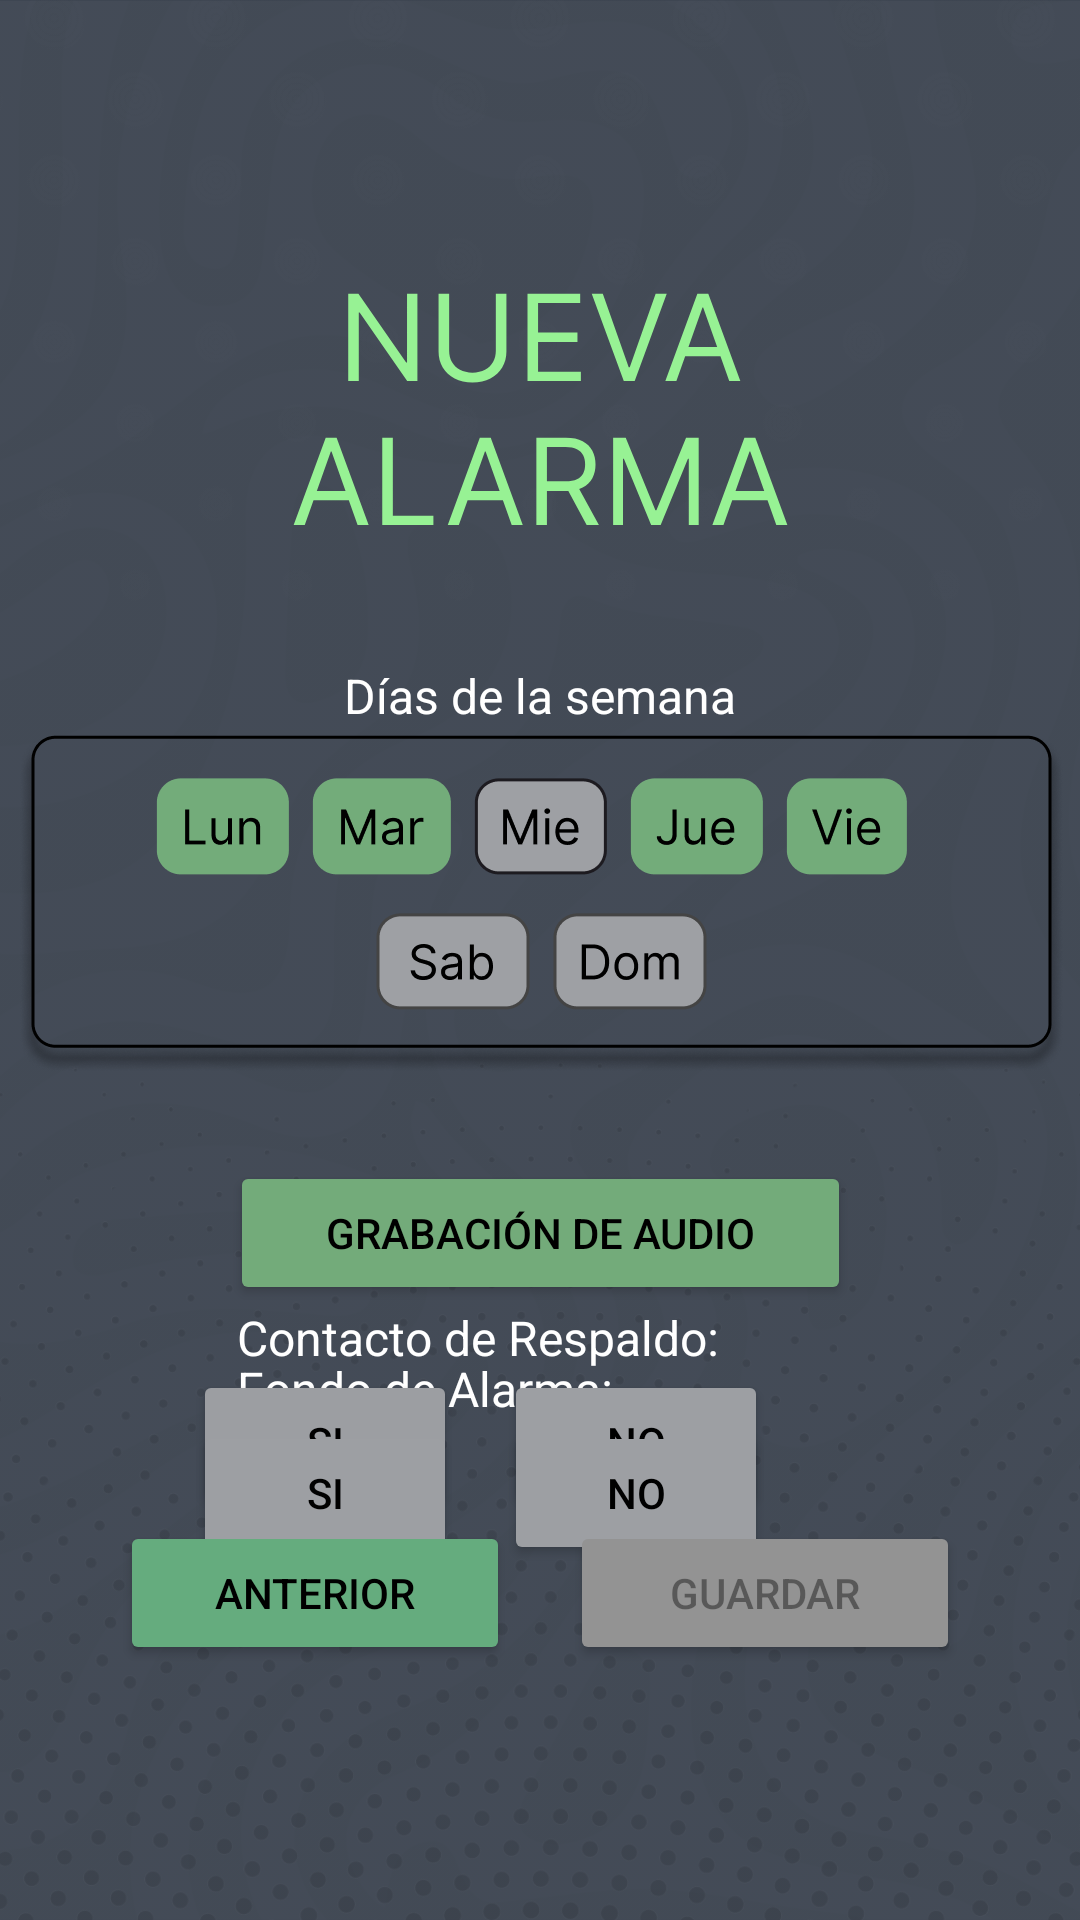

Reconstruct the res/layout file that produces this screen, plus the resources it refers to.
<!-- AndroidManifest.xml: application theme Theme.AlarmaApp -->
<!-- res/layout/activity_pantalla6.xml -->
<?xml version="1.0" encoding="utf-8"?>
<androidx.constraintlayout.widget.ConstraintLayout xmlns:android="http://schemas.android.com/apk/res/android"
    xmlns:app="http://schemas.android.com/apk/res-auto"
    xmlns:tools="http://schemas.android.com/tools"
    android:id="@+id/volver"
    android:layout_width="match_parent"
    android:layout_height="match_parent"
    android:background="#3C4450"
    tools:context=".MainActivity" >

    <ImageView
        android:id="@+id/textura1"
        android:layout_width="0dp"
        android:layout_height="0dp"
        android:alpha="0.04"
        android:scaleType="centerCrop"
        android:visibility="visible"
        app:layout_constraintBottom_toBottomOf="parent"
        app:layout_constraintEnd_toEndOf="parent"
        app:layout_constraintHorizontal_bias="1.0"
        app:layout_constraintStart_toStartOf="parent"
        app:layout_constraintTop_toTopOf="parent"
        app:layout_constraintVertical_bias="0.0"
        app:srcCompat="@drawable/textura1"
        tools:ignore="ContentDescription" />

    <ImageView
        android:id="@+id/textura2"
        android:layout_width="418dp"
        android:layout_height="543dp"
        android:layout_marginBottom="-200dp"
        android:alpha="0.1"
        android:scaleType="centerCrop"
        app:layout_constraintBottom_toBottomOf="parent"
        app:layout_constraintEnd_toEndOf="parent"
        app:layout_constraintStart_toStartOf="parent"
        app:srcCompat="@drawable/textura2"
        tools:ignore="ContentDescription,VisualLintBounds" />

    <ImageView
        android:id="@+id/textura3"
        android:layout_width="wrap_content"
        android:layout_height="wrap_content"
        android:adjustViewBounds="true"
        android:alpha="0.01"
        android:rotation="180"
        android:scaleType="centerCrop"
        android:scaleX="1.5"
        android:scaleY="1.5"
        android:translationY="-520dp"
        android:visibility="visible"
        app:layout_constraintBottom_toBottomOf="parent"
        app:layout_constraintEnd_toEndOf="parent"
        app:layout_constraintStart_toStartOf="parent"
        app:srcCompat="@drawable/textura3"
        tools:ignore="ContentDescription,VisualLintBounds" />

    <ImageView
        android:id="@+id/imageView3"
        android:layout_width="wrap_content"
        android:layout_height="wrap_content"
        android:translationY="88dp"
        android:visibility="visible"
        app:layout_constraintBottom_toTopOf="@id/dias6"
        app:layout_constraintEnd_toEndOf="parent"
        app:layout_constraintStart_toStartOf="parent"
        app:layout_constraintTop_toTopOf="parent"
        app:srcCompat="@drawable/titulo2"
        tools:ignore="ContentDescription" />

    <ImageView
        android:id="@+id/imageView5"
        android:layout_width="wrap_content"
        android:layout_height="wrap_content"
        android:layout_marginTop="2dp"
        app:layout_constraintBottom_toTopOf="@id/grabacionaudio"
        app:layout_constraintEnd_toEndOf="parent"
        app:layout_constraintStart_toStartOf="parent"
        app:layout_constraintTop_toBottomOf="@id/dias6"
        app:srcCompat="@drawable/dias"
        tools:ignore="ContentDescription" />

    <TextView
        android:id="@+id/dias6"
        android:layout_width="wrap_content"
        android:layout_height="wrap_content"
        android:layout_marginTop="125dp"
        android:text="Días de la semana"
        android:textColor="#FFFFFF"
        android:textSize="16sp"
        app:layout_constraintEnd_toEndOf="parent"
        app:layout_constraintStart_toStartOf="parent"
        app:layout_constraintTop_toBottomOf="@id/imageView3"
        tools:ignore="HardcodedText" />

    <TextView
        android:id="@+id/respaldo"
        android:layout_width="wrap_content"
        android:layout_height="wrap_content"
        android:text="Contacto de Respaldo:"
        android:textColor="#FFFFFF"
        android:textSize="16sp"
        app:layout_constraintEnd_toEndOf="parent"
        app:layout_constraintHorizontal_bias="0.396"
        app:layout_constraintStart_toStartOf="parent"
        app:layout_constraintTop_toBottomOf="@id/grabacionaudio"
        tools:ignore="HardcodedText" />

    <TextView
        android:id="@+id/fondo"
        android:layout_width="wrap_content"
        android:layout_height="wrap_content"
        android:layout_marginTop="90dp"
        android:text="Fondo de Alarma:"
        android:textColor="#FFFFFF"
        android:textSize="16sp"
        app:layout_constraintBottom_toTopOf="@id/si2"
        app:layout_constraintStart_toStartOf="@+id/respaldo"
        app:layout_constraintTop_toBottomOf="@id/si1"
        tools:ignore="HardcodedText" />

    <Button
        android:id="@+id/grabacionaudio"
        android:layout_width="207dp"
        android:layout_height="48dp"
        android:layout_marginTop="30dp"
        android:backgroundTint="#73AB7A"
        android:text="@string/grabaci_n_de_audio_realizada"
        android:textColor="#000000"
        app:layout_constraintBottom_toTopOf="@id/respaldo"
        app:layout_constraintEnd_toEndOf="parent"
        app:layout_constraintStart_toStartOf="parent"
        app:layout_constraintTop_toBottomOf="@id/imageView5" />

    <Button
        android:id="@+id/si1"
        android:layout_width="88dp"
        android:layout_height="48dp"
        android:layout_marginStart="50dp"
        android:layout_marginEnd="9dp"
        android:backgroundTint="#9C9EA2"
        android:gravity="center"
        android:onClick="irpantalla7"
        android:text="SI"
        android:textColor="#000000"
        app:layout_constraintEnd_toStartOf="@+id/no1"
        app:layout_constraintHorizontal_bias="0.684"
        app:layout_constraintStart_toStartOf="parent"
        app:layout_constraintTop_toBottomOf="@id/respaldo"
        tools:ignore="DuplicateSpeakableTextCheck,HardcodedText" />

    <Button
        android:id="@+id/si2"
        android:layout_width="88dp"
        android:layout_height="48dp"
        android:layout_marginBottom="128dp"
        android:backgroundTint="#9D9FA3"
        android:gravity="center"
        android:text="SI"
        android:textColor="#000000"
        app:layout_constraintBottom_toTopOf="@+id/anterior3"
        app:layout_constraintStart_toStartOf="@+id/si1"
        app:layout_constraintTop_toBottomOf="@+id/fondo"
        tools:ignore="HardcodedText" />

    <Button
        android:id="@+id/no1"
        android:layout_width="88dp"
        android:layout_height="48dp"
        android:layout_marginEnd="104dp"
        android:backgroundTint="#9D9FA3"
        android:gravity="center"
        android:text="NO"
        android:textColor="#000000"
        app:layout_constraintEnd_toEndOf="parent"
        app:layout_constraintTop_toTopOf="@+id/si1"
        tools:ignore="DuplicateSpeakableTextCheck,HardcodedText" />

    <Button
        android:id="@+id/no2"
        android:layout_width="88dp"
        android:layout_height="48dp"
        android:backgroundTint="#9D9FA3"
        android:gravity="center"
        android:text="NO"
        android:textColor="#000000"
        app:layout_constraintEnd_toEndOf="@+id/no1"
        app:layout_constraintTop_toTopOf="@+id/si2"
        tools:ignore="HardcodedText" />

    <Button
        android:id="@+id/anterior3"
        android:layout_width="130dp"
        android:layout_height="48dp"
        android:layout_marginStart="60dp"
        android:layout_marginEnd="10dp"
        android:layout_marginBottom="85dp"
        android:backgroundTint="#65AC7E"
        android:onClick="volverpantalla5"
        android:text="Anterior"
        android:textColor="#000000"
        app:layout_constraintBottom_toBottomOf="parent"
        app:layout_constraintEnd_toStartOf="@+id/guardar6"
        app:layout_constraintStart_toStartOf="parent"
        tools:ignore="HardcodedText" />

    <Button
        android:id="@+id/guardar6"
        android:layout_width="130dp"
        android:layout_height="48dp"
        android:layout_marginStart="10dp"
        android:layout_marginEnd="60dp"
        android:layout_marginBottom="85dp"
        android:backgroundTint="#939393"
        android:text="Guardar"
        android:textColor="#66000000"
        app:layout_constraintBottom_toBottomOf="parent"
        app:layout_constraintEnd_toEndOf="parent"
        app:layout_constraintStart_toEndOf="@id/anterior3"
        tools:ignore="HardcodedText,TextContrastCheck" />

</androidx.constraintlayout.widget.ConstraintLayout>
<!-- resources referenced by this layout -->
<resources>
  <!-- drawable dias: png bitmap (drawable, 8446 bytes) -->
  <!-- drawable textura1: png bitmap (drawable, 137114 bytes) -->
  <!-- drawable textura2: png bitmap (drawable, 237152 bytes) -->
  <!-- drawable textura3: png bitmap (drawable, 378131 bytes) -->
  <!-- drawable titulo2: vector/xml drawable (drawable, 2153 chars, omitted) -->
  <string name="grabaci_n_de_audio_realizada">Grabación de audio</string>
  <style name="Theme.AlarmaApp" parent="Base.Theme.AlarmaApp" />
  <style name="Base.Theme.AlarmaApp" parent="Theme.Material3.DayNight.NoActionBar">
          
          
      </style>
</resources>
